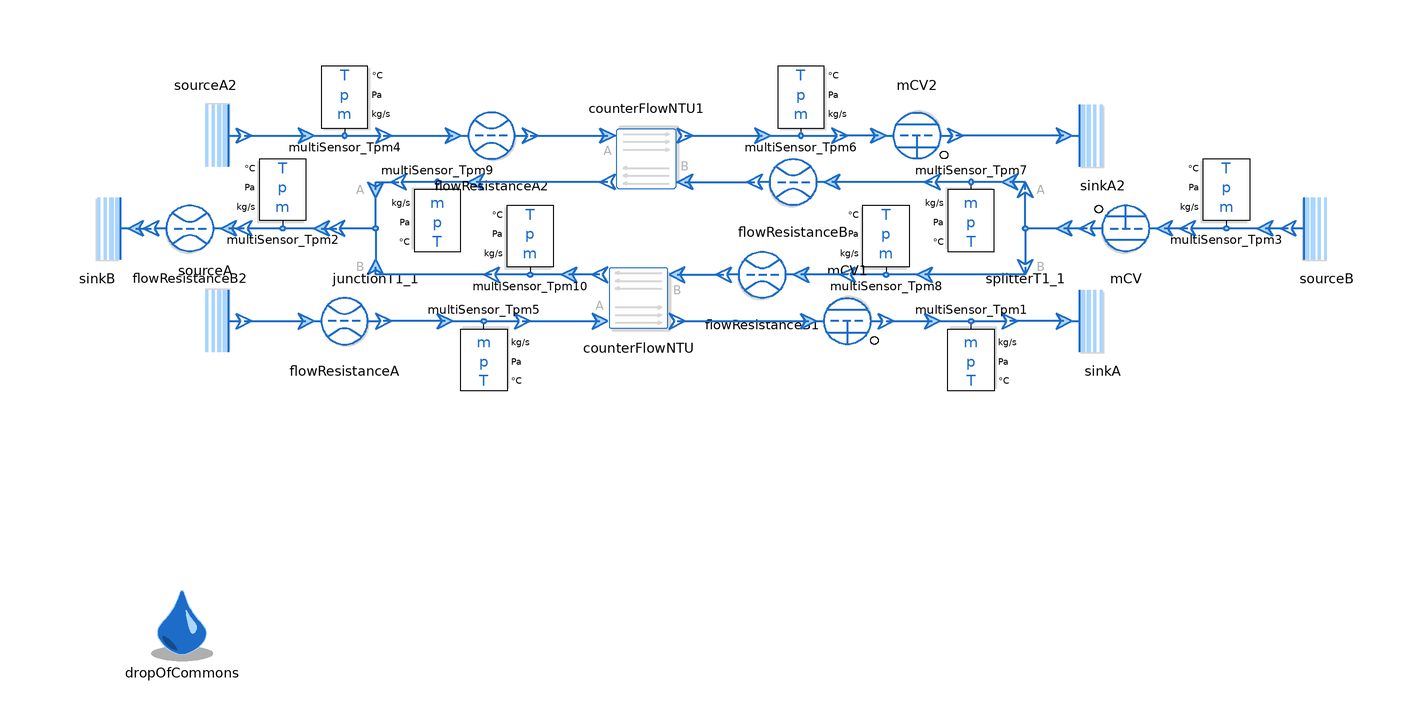

The component connection diagram of the Modelica model below, drawn from its own Placement and Line annotations.

model CounterFlowNTU_parallel

  replaceable package MediumA =
      Media.myMedia.Incompressible.Examples.Glycol47
    constrainedby Media.myMedia.Interfaces.PartialMedium annotation(choicesAllMatching = true);

  replaceable package MediumB = Media.myMedia.Air.DryAirNasa
    constrainedby Media.myMedia.Interfaces.PartialMedium annotation(choicesAllMatching = true);

  extends Modelica.Icons.Example;

  ThermofluidStream_v2.Boundaries.Source sourceA(
    redeclare package Medium = MediumA,
    T0_par=333.15)
    annotation (Placement(transformation(
        extent={{10,-10},{-10,10}},
        rotation=180,
        origin={-142,-4})));

  ThermofluidStream_v2.Boundaries.Sink sinkA(
    redeclare package Medium = MediumA, p0_par=MediumA.p_default - 1e4)
    annotation (Placement(transformation(extent={{80,-14},{100,6}})));

  ThermofluidStream_v2.Sensors.MultiSensor_Tpm multiSensor_Tpm1(redeclare package Medium =
               MediumA,
    digits=3,
    temperatureUnit="degC") annotation (Placement(transformation(
        extent={{10,-10},{-10,10}},
        rotation=180,
        origin={56,-14})));

  ThermofluidStream_v2.Boundaries.Source sourceB(
    redeclare package Medium = MediumB,
    temperatureFromInput=false,
    T0_par=293.15,
    p0_par=150000)
    annotation (Placement(transformation(extent={{158,10},{138,30}})));
  ThermofluidStream_v2.Boundaries.Sink sinkB(
    redeclare package Medium = MediumB,
    pressureFromInput=false,
    p0_par=100000)
    annotation (Placement(transformation(extent={{-160,10},{-180,30}})));
  ThermofluidStream_v2.Sensors.MultiSensor_Tpm multiSensor_Tpm2(redeclare package Medium =
               MediumB,
    outputMassFlowRate=false,
    temperatureUnit="degC")
    annotation (Placement(transformation(extent={{-112,20},{-132,40}})));
  ThermofluidStream_v2.Sensors.MultiSensor_Tpm multiSensor_Tpm3(redeclare package Medium =
               MediumB,
    temperatureUnit="degC")
    annotation (Placement(transformation(extent={{132,20},{112,40}})));
  inner DropOfCommons dropOfCommons
    annotation (Placement(transformation(extent={{-158,-92},{-138,-72}})));
  HeatExchangers.CounterFlowNTU counterFlowNTU(
    redeclare package MediumA = MediumA,
    redeclare package MediumB = MediumB,
    A=10) annotation (Placement(transformation(extent={{-40,-8},{-20,12}})));
  HeatExchangers.CounterFlowNTU counterFlowNTU1(
    redeclare package MediumA = MediumA,
    redeclare package MediumB = MediumB,
    A=10) annotation (Placement(transformation(extent={{-38,48},{-18,28}})));
  Sensors.MultiSensor_Tpm multiSensor_Tpm5(
    redeclare package Medium = MediumA,
    digits=3,
    temperatureUnit="degC") annotation (Placement(transformation(
        extent={{10,-10},{-10,10}},
        rotation=180,
        origin={-70,-14})));
  Topology.SplitterT1 splitterT1_1(
    redeclare package Medium = MediumB)
    annotation (Placement(transformation(extent={{80,10},{60,30}})));
  Topology.JunctionT1 junctionT1_1(redeclare package Medium = MediumB)
    annotation (Placement(transformation(extent={{-88,10},{-108,30}})));
  Boundaries.Source sourceA2(redeclare package Medium = MediumA, T0_par=
       333.15)
    annotation (Placement(transformation(
        extent={{10,-10},{-10,10}},
        rotation=180,
        origin={-142,44})));
  Sensors.MultiSensor_Tpm multiSensor_Tpm4(
    redeclare package Medium = MediumA,
    digits=3,
    temperatureUnit="degC") annotation (Placement(transformation(
        extent={{10,10},{-10,-10}},
        rotation=180,
        origin={-106,54})));
  Boundaries.Sink sinkA2(
    redeclare package Medium = MediumA, p0_par=MediumA.p_default - 1e4)
    annotation (Placement(transformation(extent={{80,34},{100,54}})));
  Sensors.MultiSensor_Tpm multiSensor_Tpm6(
    redeclare package Medium = MediumA,
    digits=3,
    temperatureUnit="degC") annotation (Placement(transformation(
        extent={{10,10},{-10,-10}},
        rotation=180,
        origin={12,54})));
  Sensors.MultiSensor_Tpm multiSensor_Tpm7(
    redeclare package Medium = MediumB,
    outputMassFlowRate=false,
    temperatureUnit="degC")
    annotation (Placement(transformation(extent={{66,32},{46,12}})));
  Sensors.MultiSensor_Tpm multiSensor_Tpm8(
    redeclare package Medium = MediumB,
    outputMassFlowRate=false,
    temperatureUnit="degC")
    annotation (Placement(transformation(extent={{44,8},{24,28}})));
  Sensors.MultiSensor_Tpm multiSensor_Tpm9(
    redeclare package Medium = MediumB,
    outputMassFlowRate=false,
    temperatureUnit="degC")
    annotation (Placement(transformation(extent={{-72,32},{-92,12}})));
  Sensors.MultiSensor_Tpm multiSensor_Tpm10(
    redeclare package Medium = MediumB,
    outputMassFlowRate=false,
    temperatureUnit="degC")
    annotation (Placement(transformation(extent={{-48,8},{-68,28}})));
  Processes.FlowResistance flowResistanceB2(
    redeclare package Medium = MediumB,
    r=0.05,
    l=1,
    redeclare function pLoss = Processes.Internal.FlowResistance.laminarTurbulentPressureLoss (
      material=ThermofluidStream_v2.Processes.Internal.Material.steel))
    annotation (Placement(transformation(extent={{-136,10},{-156,30}})));
  Processes.FlowResistance flowResistanceB(
    redeclare package Medium = MediumB,
    initM_flow=ThermofluidStream_v2.Utilities.Types.InitializationMethods.state,
    r=0.05,
    l=1,
    redeclare function pLoss = Processes.Internal.FlowResistance.laminarTurbulentPressureLoss (
      material=ThermofluidStream_v2.Processes.Internal.Material.steel))
    annotation (Placement(transformation(extent={{20,22},{0,42}})));
  Processes.FlowResistance flowResistanceB1(
    redeclare package Medium = MediumB,
    initM_flow=ThermofluidStream_v2.Utilities.Types.InitializationMethods.state,
    r=0.05,
    l=1,
    redeclare function pLoss = Processes.Internal.FlowResistance.laminarTurbulentPressureLoss (
      material=ThermofluidStream_v2.Processes.Internal.Material.steel))
    annotation (Placement(transformation(extent={{12,-2},{-8,18}})));
  Processes.FlowResistance flowResistanceA2(
    redeclare package Medium = MediumA,
    initM_flow=ThermofluidStream_v2.Utilities.Types.InitializationMethods.state,
    r=0.05,
    l=1,
    redeclare function pLoss = Processes.Internal.FlowResistance.laminarTurbulentPressureLoss (
      material=ThermofluidStream_v2.Processes.Internal.Material.steel))
    annotation (Placement(transformation(extent={{-78,34},{-58,54}})));
  Processes.FlowResistance flowResistanceA(
    redeclare package Medium = MediumA,
    initM_flow=ThermofluidStream_v2.Utilities.Types.InitializationMethods.state,
    r=0.05,
    l=1,
    redeclare function pLoss = Processes.Internal.FlowResistance.laminarTurbulentPressureLoss (
      material=ThermofluidStream_v2.Processes.Internal.Material.steel))
    annotation (Placement(transformation(extent={{-116,-14},{-96,6}})));
  FlowControl.MCV mCV(
    redeclare package Medium = MediumB,
    m_flow_0=0,
    massFlow_set_par=1) annotation (Placement(transformation(extent={{106,10},{86,30}})));
  FlowControl.MCV mCV1(
    redeclare package Medium = MediumA,
    m_flow_0=1,
    massFlow_set_par=0.3) annotation (Placement(transformation(
        extent={{10,-10},{-10,10}},
        rotation=180,
        origin={24,-4})));
  FlowControl.MCV mCV2(
    redeclare package Medium = MediumA,
    m_flow_0=1,
    massFlow_set_par=0.3) annotation (Placement(transformation(
        extent={{10,-10},{-10,10}},
        rotation=180,
        origin={42,44})));
equation
  connect(sinkA.inlet, multiSensor_Tpm1.outlet) annotation (Line(
      points={{80,-4},{66,-4}},
      color={28,108,200},
      thickness=0.5));
  connect(sourceB.outlet, multiSensor_Tpm3.inlet) annotation (Line(
      points={{138,20},{132,20}},
      color={28,108,200},
      thickness=0.5));
  connect(multiSensor_Tpm5.outlet, counterFlowNTU.inletA) annotation (Line(
      points={{-60,-4},{-40,-4}},
      color={28,108,200},
      thickness=0.5));
  connect(multiSensor_Tpm2.inlet, junctionT1_1.outlet) annotation (Line(
      points={{-112,20},{-108,20}},
      color={28,108,200},
      thickness=0.5));
  connect(sourceA2.outlet, multiSensor_Tpm4.inlet) annotation (Line(
      points={{-132,44},{-116,44}},
      color={28,108,200},
      thickness=0.5));
  connect(counterFlowNTU1.outletA, multiSensor_Tpm6.inlet) annotation (Line(
      points={{-18,44},{2,44}},
      color={28,108,200},
      thickness=0.5));
  connect(splitterT1_1.outletA, multiSensor_Tpm7.inlet) annotation (Line(
      points={{70,30},{70,32},{66,32}},
      color={28,108,200},
      thickness=0.5));
  connect(splitterT1_1.outletB, multiSensor_Tpm8.inlet) annotation (Line(
      points={{70,10},{70,8},{44,8}},
      color={28,108,200},
      thickness=0.5));
  connect(counterFlowNTU1.outletB, multiSensor_Tpm9.inlet) annotation (Line(
      points={{-38,32},{-72,32}},
      color={28,108,200},
      thickness=0.5));
  connect(junctionT1_1.inletA, multiSensor_Tpm9.outlet) annotation (Line(
      points={{-98,30},{-98,32},{-92,32}},
      color={28,108,200},
      thickness=0.5));
  connect(counterFlowNTU.outletB, multiSensor_Tpm10.inlet) annotation (Line(
      points={{-40,8},{-48,8}},
      color={28,108,200},
      thickness=0.5));
  connect(multiSensor_Tpm10.outlet, junctionT1_1.inletB) annotation (Line(
      points={{-68,8},{-98,8},{-98,10}},
      color={28,108,200},
      thickness=0.5));
  connect(sinkB.inlet, flowResistanceB2.outlet) annotation (Line(
      points={{-160,20},{-156,20}},
      color={28,108,200},
      thickness=0.5));
  connect(multiSensor_Tpm2.outlet, flowResistanceB2.inlet) annotation (Line(
      points={{-132,20},{-136,20}},
      color={28,108,200},
      thickness=0.5));
  connect(counterFlowNTU1.inletB, flowResistanceB.outlet) annotation (Line(
      points={{-18,32},{0,32}},
      color={28,108,200},
      thickness=0.5));
  connect(multiSensor_Tpm7.outlet,flowResistanceB. inlet) annotation (Line(
      points={{46,32},{20,32}},
      color={28,108,200},
      thickness=0.5));
  connect(counterFlowNTU.inletB, flowResistanceB1.outlet) annotation (Line(
      points={{-20,8},{-8,8}},
      color={28,108,200},
      thickness=0.5));
  connect(multiSensor_Tpm8.outlet, flowResistanceB1.inlet) annotation (Line(
      points={{24,8},{12,8}},
      color={28,108,200},
      thickness=0.5));
  connect(multiSensor_Tpm4.outlet, flowResistanceA2.inlet) annotation (Line(
      points={{-96,44},{-78,44}},
      color={28,108,200},
      thickness=0.5));
  connect(flowResistanceA2.outlet, counterFlowNTU1.inletA) annotation (Line(
      points={{-58,44},{-38,44}},
      color={28,108,200},
      thickness=0.5));
  connect(sourceA.outlet,flowResistanceA. inlet) annotation (Line(
      points={{-132,-4},{-116,-4}},
      color={28,108,200},
      thickness=0.5));
  connect(multiSensor_Tpm5.inlet,flowResistanceA. outlet) annotation (Line(
      points={{-80,-4},{-96,-4}},
      color={28,108,200},
      thickness=0.5));
  connect(counterFlowNTU.outletA, mCV1.inlet)
    annotation (Line(
      points={{-20,-4},{14,-4}},
      color={28,108,200},
      thickness=0.5));
  connect(mCV1.outlet, multiSensor_Tpm1.inlet) annotation (Line(
      points={{34,-4},{46,-4}},
      color={28,108,200},
      thickness=0.5));
  connect(sinkA2.inlet, mCV2.outlet) annotation (Line(
      points={{80,44},{52,44}},
      color={28,108,200},
      thickness=0.5));
  connect(mCV2.inlet, multiSensor_Tpm6.outlet) annotation (Line(
      points={{32,44},{22,44}},
      color={28,108,200},
      thickness=0.5));
  connect(multiSensor_Tpm3.outlet, mCV.inlet) annotation (Line(
      points={{112,20},{106,20}},
      color={28,108,200},
      thickness=0.5));
  connect(mCV.outlet, splitterT1_1.inlet) annotation (Line(
      points={{86,20},{80,20}},
      color={28,108,200},
      thickness=0.5));
  annotation (Icon(coordinateSystem(preserveAspectRatio=false)), Diagram(coordinateSystem(preserveAspectRatio=
            false, extent={{-160,-100},{160,100}})),
    experiment(
      StopTime=100,
   Tolerance=1e-6,
   Interval=0.1,
      __Dymola_Algorithm="Dassl"),
        Documentation(info="<html>
        <p>Owner: <a href=\"mailto:niels.weber@dlr.de\">Niels Weber</a></p>
</html>"));
end CounterFlowNTU_parallel;